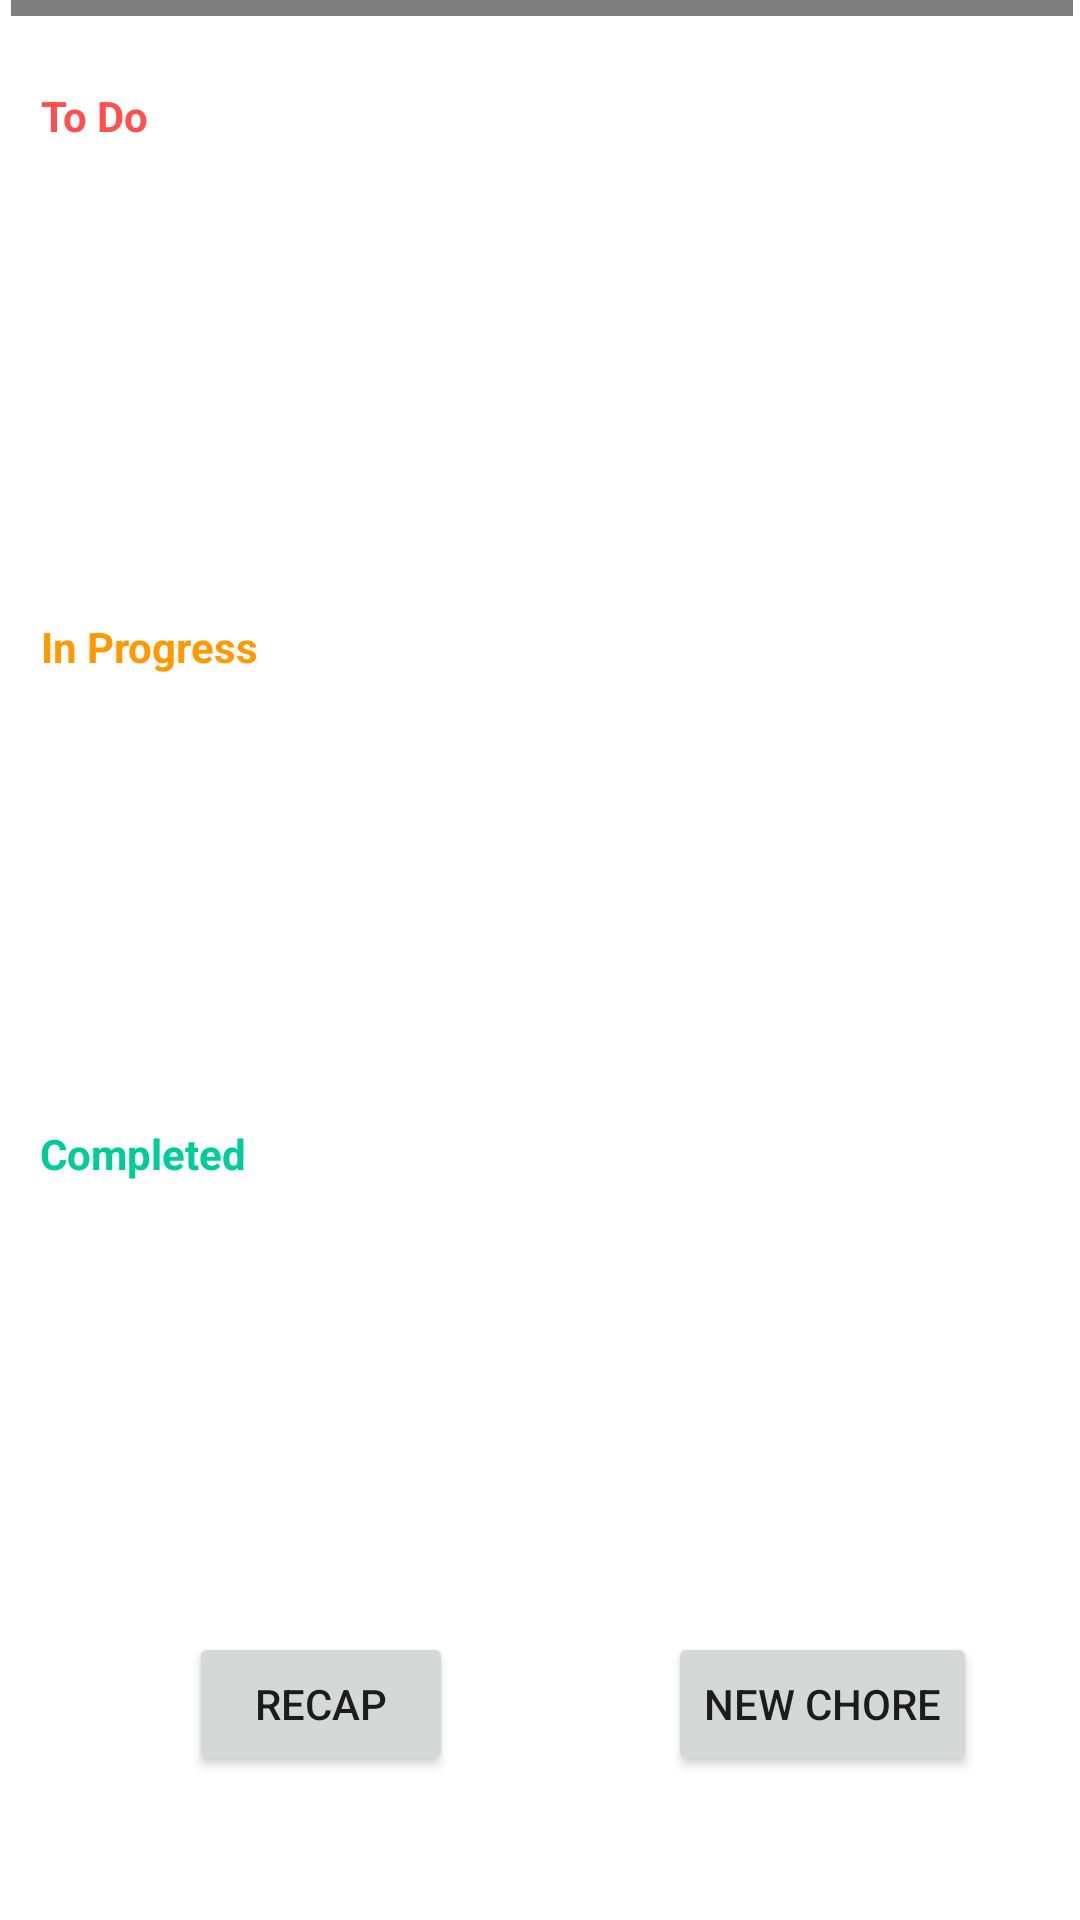

Produce the Android XML layout that renders to this screen, including the resource entries it uses.
<!-- AndroidManifest.xml: application theme Theme.DivvyUp -->
<!-- res/layout/activity_chores.xml -->
<?xml version="1.0" encoding="utf-8"?>
<androidx.constraintlayout.widget.ConstraintLayout xmlns:android="http://schemas.android.com/apk/res/android"
    xmlns:app="http://schemas.android.com/apk/res-auto"
    xmlns:tools="http://schemas.android.com/tools"
    android:layout_width="match_parent"
    android:layout_height="match_parent"
    tools:context=".chores_list_screen.ChoresActivity">

    <com.github.mikephil.charting.charts.HorizontalBarChart
        android:id="@+id/idBarChart"
        android:layout_width="354dp"
        android:layout_height="69dp"
        android:layout_marginBottom="24dp"
        app:layout_constraintBottom_toTopOf="@+id/textView2"
        app:layout_constraintEnd_toEndOf="parent"
        app:layout_constraintHorizontal_bias="0.589"
        app:layout_constraintStart_toStartOf="parent"
        app:layout_constraintTop_toTopOf="parent"
        app:layout_constraintVertical_bias="1.0" />

    <androidx.recyclerview.widget.RecyclerView
        android:id="@+id/idCompletedChoresRecycler"
        android:layout_width="392dp"
        android:layout_height="150dp"
        android:layout_marginBottom="96dp"
        android:background="#fff"
        app:layout_constraintBottom_toBottomOf="parent"
        app:layout_constraintEnd_toEndOf="parent"
        app:layout_constraintHorizontal_bias="0.0"
        app:layout_constraintStart_toStartOf="parent" />

    <androidx.recyclerview.widget.RecyclerView
        android:id="@+id/idInProgressChoresRecycler"
        android:layout_width="0dp"
        android:layout_height="150dp"
        android:background="#fff"
        app:layout_constraintBottom_toTopOf="@+id/textView4"
        app:layout_constraintEnd_toEndOf="parent"
        app:layout_constraintHorizontal_bias="1.0"
        app:layout_constraintStart_toStartOf="parent" />

    <androidx.recyclerview.widget.RecyclerView
        android:id="@+id/idToDoChoresRecycler"
        android:layout_width="0dp"
        android:layout_height="150dp"
        android:layout_marginBottom="8dp"
        android:background="#fff"
        app:layout_constraintBottom_toTopOf="@+id/textView3"
        app:layout_constraintEnd_toEndOf="parent"
        app:layout_constraintHorizontal_bias="0.0"
        app:layout_constraintStart_toStartOf="parent" />

    <TextView
        android:id="@+id/textView2"
        android:layout_width="wrap_content"
        android:layout_height="wrap_content"
        android:text="@string/to_do"
        android:textStyle="bold"
        android:textColor="#ff5050"
        app:layout_constraintBottom_toTopOf="@+id/idToDoChoresRecycler"
        app:layout_constraintEnd_toEndOf="parent"
        app:layout_constraintHorizontal_bias="0.042"
        app:layout_constraintStart_toStartOf="parent" />

    <TextView
        android:id="@+id/textView3"
        android:layout_width="wrap_content"
        android:layout_height="wrap_content"
        android:text="@string/in_progress"
        android:textStyle="bold"
        android:textColor="#ff9900"
        app:layout_constraintBottom_toTopOf="@+id/idInProgressChoresRecycler"
        app:layout_constraintEnd_toEndOf="parent"
        app:layout_constraintHorizontal_bias="0.047"
        app:layout_constraintStart_toStartOf="parent" />

    <TextView
        android:id="@+id/textView4"
        android:layout_width="wrap_content"
        android:layout_height="wrap_content"
        android:text="@string/completed"
        android:textStyle="bold"
        android:textColor="#00cc99"
        app:layout_constraintBottom_toTopOf="@+id/idCompletedChoresRecycler"
        app:layout_constraintEnd_toEndOf="parent"
        app:layout_constraintHorizontal_bias="0.046"
        app:layout_constraintStart_toStartOf="parent" />

    <Button
        android:id="@+id/addChoreButton"
        android:layout_width="wrap_content"
        android:layout_height="wrap_content"
        android:layout_marginBottom="48dp"
        android:text="New Chore"
        app:layout_constraintBottom_toBottomOf="parent"
        app:layout_constraintEnd_toEndOf="parent"
        app:layout_constraintHorizontal_bias="0.866"
        app:layout_constraintStart_toStartOf="parent"
        app:layout_constraintTop_toBottomOf="@+id/idCompletedChoresRecycler"
        app:layout_constraintVertical_bias="1.0" />

    <Button
        android:id="@+id/recapButton"
        android:layout_width="wrap_content"
        android:layout_height="wrap_content"
        android:layout_marginBottom="48dp"
        android:text="Recap"
        app:layout_constraintBottom_toBottomOf="parent"
        app:layout_constraintEnd_toStartOf="@+id/addChoreButton"
        app:layout_constraintHorizontal_bias="0.468"
        app:layout_constraintStart_toStartOf="parent"
        app:layout_constraintTop_toBottomOf="@+id/idCompletedChoresRecycler"
        app:layout_constraintVertical_bias="1.0" />

    <TextView
        android:id="@+id/nameIDTextView"
        android:layout_width="wrap_content"
        android:layout_height="wrap_content"
        android:layout_marginStart="16dp"
        android:layout_marginTop="8dp"
        android:text="TextView"
        android:textStyle="bold"
        android:textSize="20sp"
        app:layout_constraintBottom_toTopOf="@+id/idBarChart"
        app:layout_constraintEnd_toEndOf="parent"
        app:layout_constraintHorizontal_bias="0.0"
        app:layout_constraintStart_toStartOf="parent"
        app:layout_constraintTop_toTopOf="parent" />

</androidx.constraintlayout.widget.ConstraintLayout>
<!-- resources referenced by this layout -->
<resources>
  <string name="completed">Completed</string>
  <string name="in_progress">In Progress</string>
  <string name="to_do">To Do</string>
  <style name="Theme.DivvyUp" parent="Theme.MaterialComponents.DayNight.DarkActionBar">
          
          <item name="colorPrimary">@color/purple_500</item>
          <item name="colorPrimaryVariant">@color/purple_700</item>
          <item name="colorOnPrimary">@color/white</item>
          
          <item name="colorSecondary">@color/teal_200</item>
          <item name="colorSecondaryVariant">@color/teal_700</item>
          <item name="colorOnSecondary">@color/black</item>
          
          <item name="android:statusBarColor" tools:targetApi="l">?attr/colorPrimaryVariant</item>
          
      </style>
  <color name="purple_500">#FF6200EE</color>
  <color name="purple_700">#FF3700B3</color>
  <color name="white">#FFFFFFFF</color>
  <color name="teal_200">#FF03DAC5</color>
  <color name="teal_700">#FF018786</color>
  <color name="black">#FF000000</color>
</resources>
